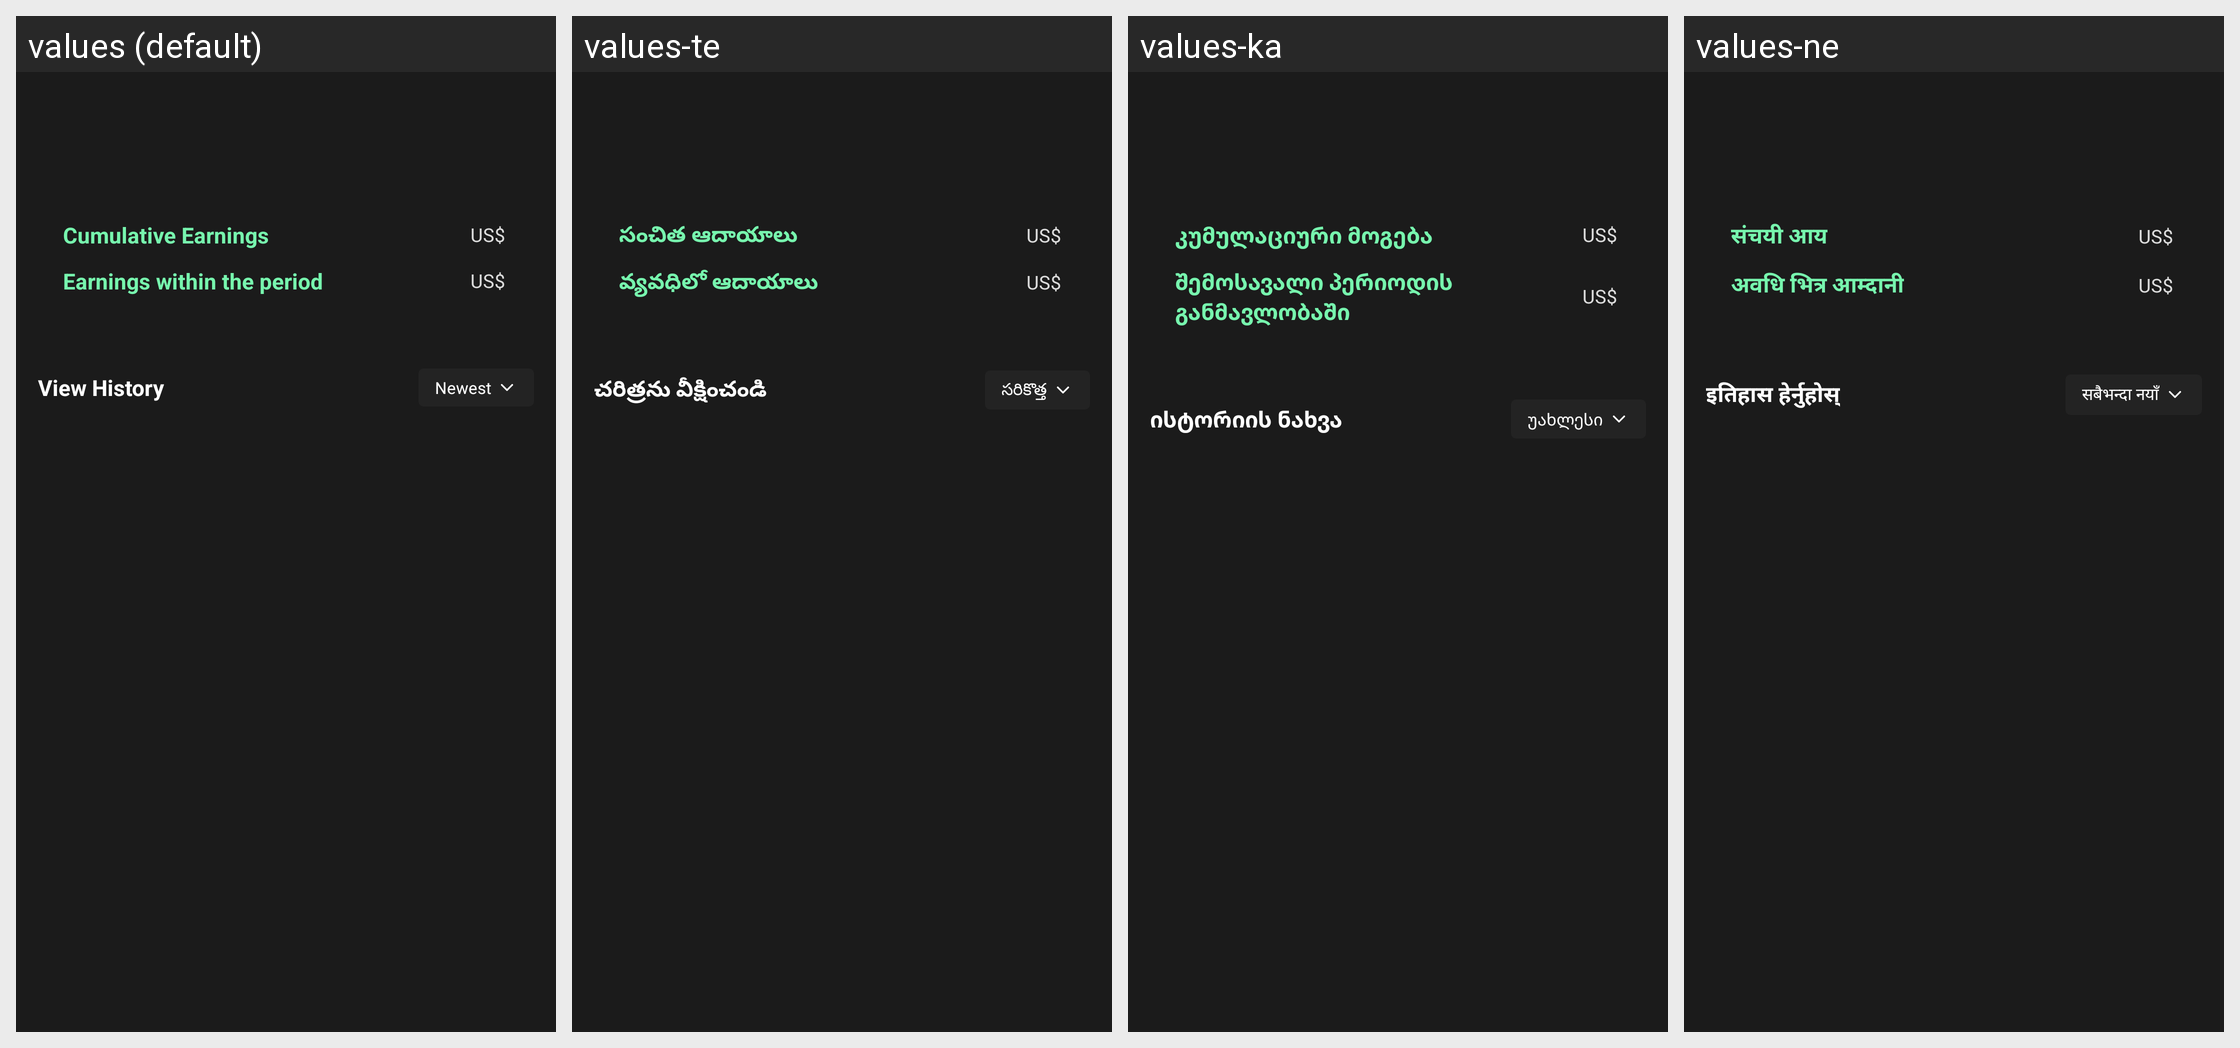

The Android screen above is rendered under several locales of the same app. Produce the string resources it draws, with the default and per-locale values.
Android screen res/layout/activity_partner_commission_config.xml rendered under 4 locales, left to right: values (default), values-te, values-ka, values-ne. Device: Nexus 5 (rendered at 1080×1920; each locale shown at half size, 540×960, under a caption strip naming it); theme AppTheme.
Other locales in the repository, not shown: values-af, values-am, values-ar, values-as, values-az, values-be, values-bg, values-bn, values-bs, values-ca, values-ceb, values-co, values-cs, values-cy, values-da, values-de, values-el, values-en, values-eo, values-es, values-et, values-eu, values-fa, values-fi, values-fr, values-fy, values-ga, values-gd, values-gl, values-gn, values-gu, values-ha, values-haw, values-he, values-hi, values-hmn, values-hr, values-ht, values-hu, values-hy, values-id, values-ig, values-is, values-it, values-ja, values-jw, values-kk, values-km, values-kn, values-ko, values-ku, values-ky, values-lb, values-lo, values-lt, values-lv, values-mg, values-mi, values-mk, values-ml, values-mn, values-mr, values-ms, values-mt, values-my, values-nl, values-no, values-ny, values-or, values-pa, values-pl, values-ps, values-pt, values-ro, values-ru, values-rw, values-sd, values-si, values-sk, values-sl, values-sm, values-sn, values-so, values-sq, values-sr, values-st, values-su, values-sv, values-sw, values-ta, values-tg, values-th, values-tk, values-tr, values-tt, values-ug, values-uk, values-ur, values-uz, values-vi, values-xh, values-yi, values-yo, values-zh-rCN, values-zh-rTW, values-zu.
Strings drawn on this screen, with the default value and each locale's value (text and hints the layout hard-codes, and strings that could not be matched under every locale, appear in the picture but are not listed):

word_total_commission
  values: Cumulative Earnings
  values-te: సంచిత ఆదాయాలు
  values-ka: კუმულაციური მოგება
  values-ne: संचयी आय

word_dollar_unit
  values: US$
  values-te: US$  [not translated; the default value is used]
  values-ka: US$  [not translated; the default value is used]
  values-ne: US$  [not translated; the default value is used]

word_commission_in_duration
  values: Earnings within the period
  values-te: వ్యవధిలో ఆదాయాలు
  values-ka: შემოსავალი პერიოდის განმავლობაში
  values-ne: अवधि भित्र आम्दानी

msg_view_history
  values: View History
  values-te: చరిత్రను వీక్షించండి
  values-ka: ისტორიის ნახვა
  values-ne: इतिहास हेर्नुहोस्

word_sort_recent
  values: Newest
  values-te: సరికొత్త
  values-ka: უახლესი
  values-ne: सबैभन्दा नयाँ
